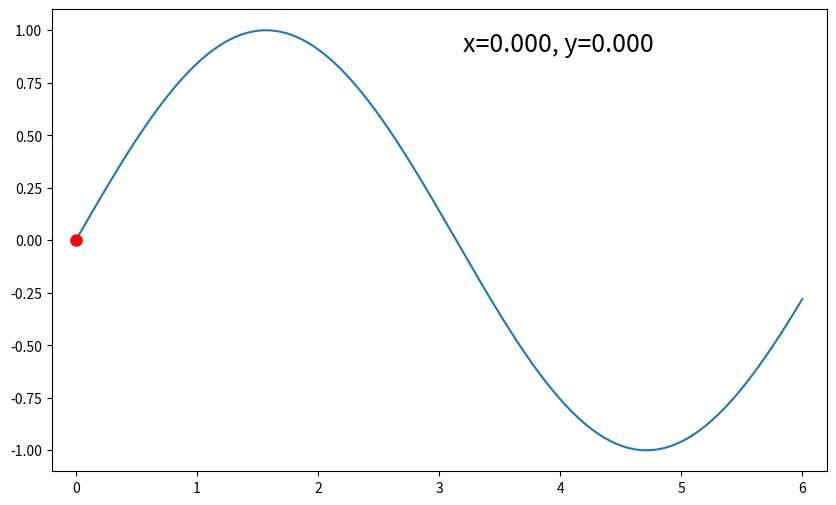

Reproduce this figure in Python.
import numpy as np
import matplotlib.pyplot as plt
from matplotlib.animation import FuncAnimation

# 1. 创建画布与坐标轴
fig, ax = plt.subplots(figsize=(10, 6))
# 生成正弦曲线数据 x范围0~6，足够密集保证曲线平滑
x_total = np.linspace(0, 6, 1000)
y_total = np.sin(x_total)

# 绘制正弦曲线（默认蓝色线条）
ax.plot(x_total, y_total)
# 设置坐标轴范围，匹配示例图
ax.set_xlim(-0.2, 6.2)
ax.set_ylim(-1.1, 1.1)
ax.grid(False)

# 2. 创建红色圆点标记，初始位置在最左端 x=0,y=0
point, = ax.plot([], [], 'ro', markersize=8)
# 创建坐标文本，放在图表右上角实时更新坐标
text = ax.text(3.2, 0.9, '', fontsize=18)

# 3. 动画初始化函数（修复：传入列表）
def init():
    x0 = 0
    y0 = np.sin(x0)
    point.set_data([x0], [y0])  # 包裹成列表序列
    text.set_text(f'x={x0:.3f}, y={y0:.3f}')
    return point, text

# 4. 动画更新函数：第i帧，圆点沿曲线移动（修复：传入列表）
def update(frame):
    # 总帧数100，x从0均匀走到6
    x_now = 6 * (frame / 99)
    y_now = np.sin(x_now)
    point.set_data([x_now], [y_now])  # 包裹成列表序列
    # 更新坐标文本，保留3位小数，和示例格式一致
    text.set_text(f'x={x_now:.3f}, y={y_now:.3f}')
    return point, text

# 5. 创建动画：总帧数100，间隔100ms
ani = FuncAnimation(
    fig=fig,
    func=update,
    init_func=init,
    frames=100,        # 总帧数100
    interval=100,      # 每帧间隔100毫秒
    blit=True,         # 加速动画渲染
    repeat=True        # 循环播放动画
)

plt.show()
